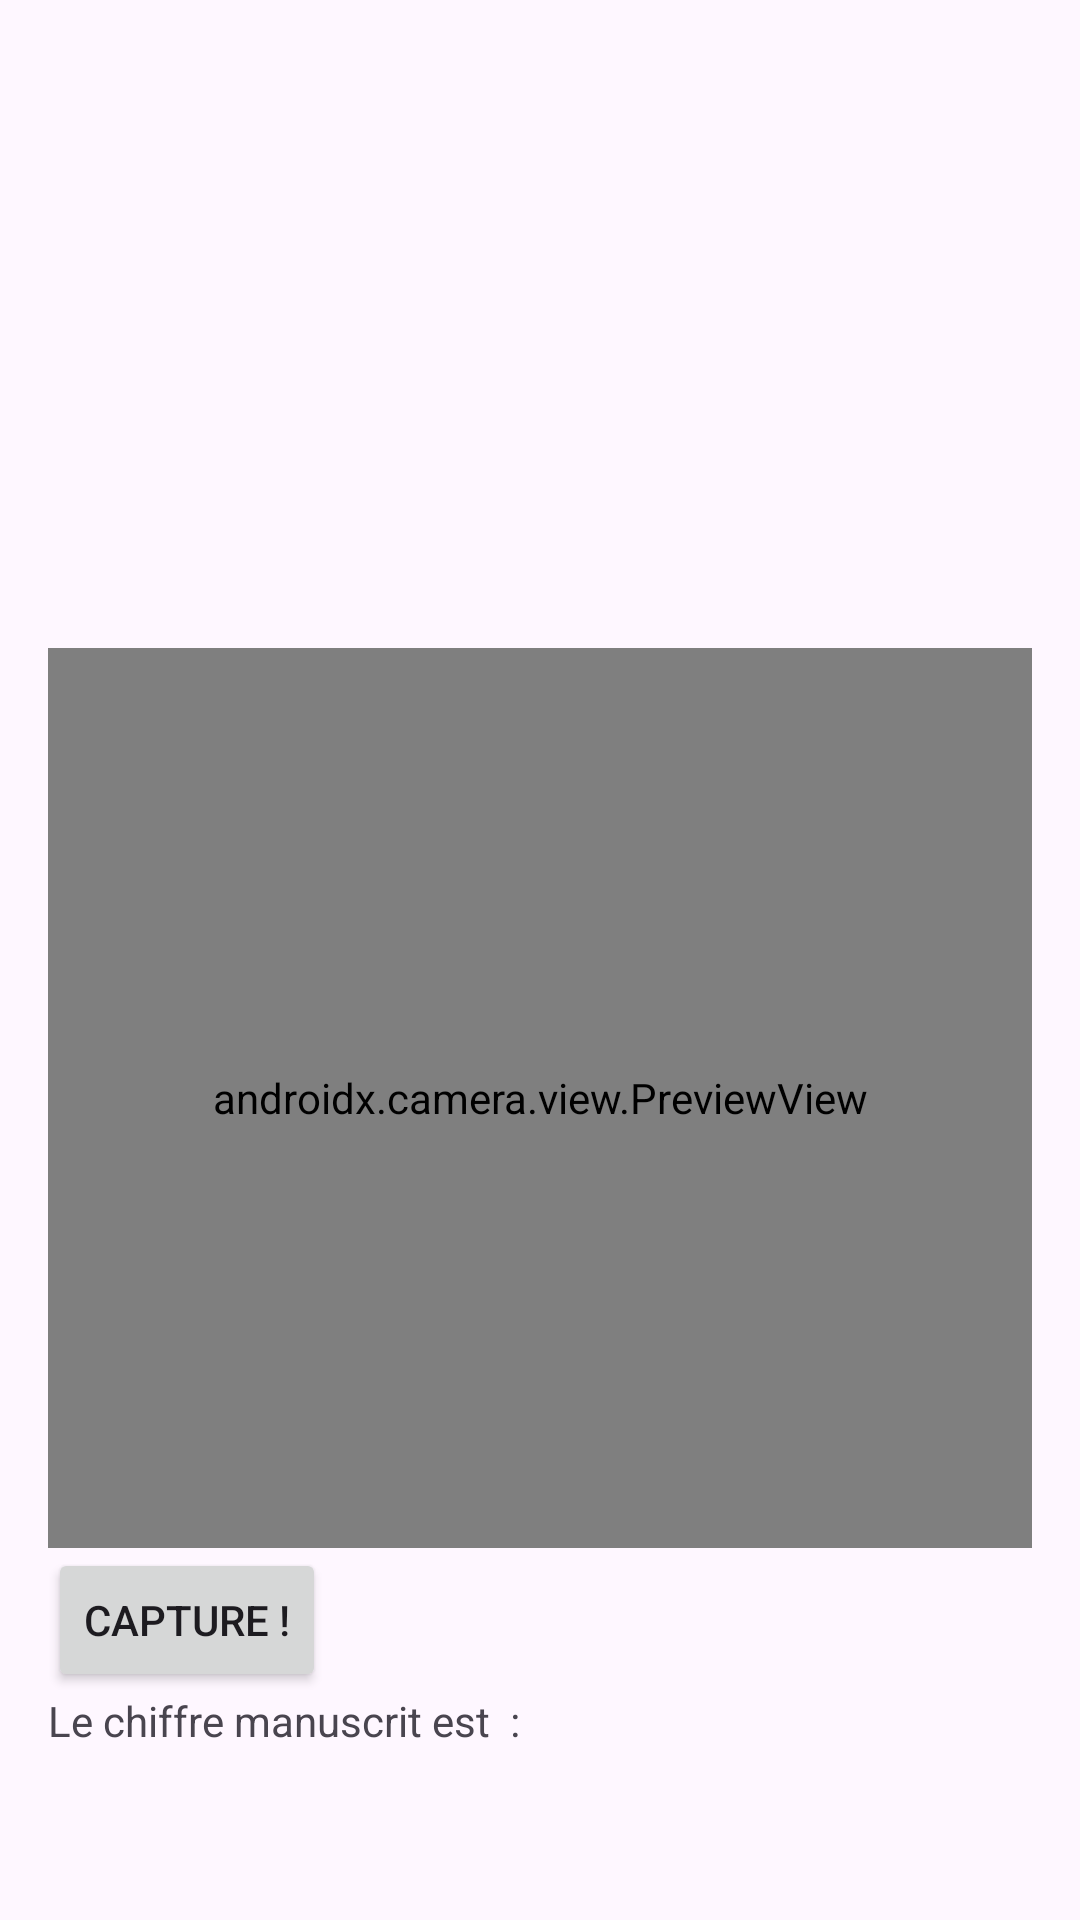

Write the Android layout XML for this screen, with the resource values it uses.
<!-- AndroidManifest.xml: application theme Theme.MaNumber -->
<!-- res/layout/fragment_camera.xml -->
<?xml version="1.0" encoding="utf-8"?>
<LinearLayout
    xmlns:android="http://schemas.android.com/apk/res/android"
    android:layout_width="match_parent"
    android:layout_height="match_parent"
    android:orientation="vertical"
    android:padding="16dp">

    <ImageView
        android:id="@+id/binaryImageView"
        android:layout_width="match_parent"
        android:layout_height="200dp"
        android:scaleType="fitCenter"
        android:adjustViewBounds="true" />

    <androidx.camera.view.PreviewView
        android:id="@+id/cameraPreviewView"
        android:layout_width="match_parent"
        android:layout_height="300dp" />

    <Button
        android:id="@+id/captureButton"
        android:layout_width="wrap_content"
        android:layout_height="wrap_content"
        android:text= "@string/capture" />

    <TextView
        android:id="@+id/predictionTextView"
        android:layout_width="wrap_content"
        android:layout_height="wrap_content"
        android:text="@string/prediction" />
</LinearLayout>
<!-- resources referenced by this layout -->
<resources>
  <string name="capture">CAPTURE !</string>
  <string name="prediction">"Le chiffre manuscrit est  : "</string>
  <style name="Theme.MaNumber" parent="Base.Theme.MaNumber" />
  <style name="Base.Theme.MaNumber" parent="Theme.Material3.DayNight.NoActionBar">
          
          
      </style>
</resources>
